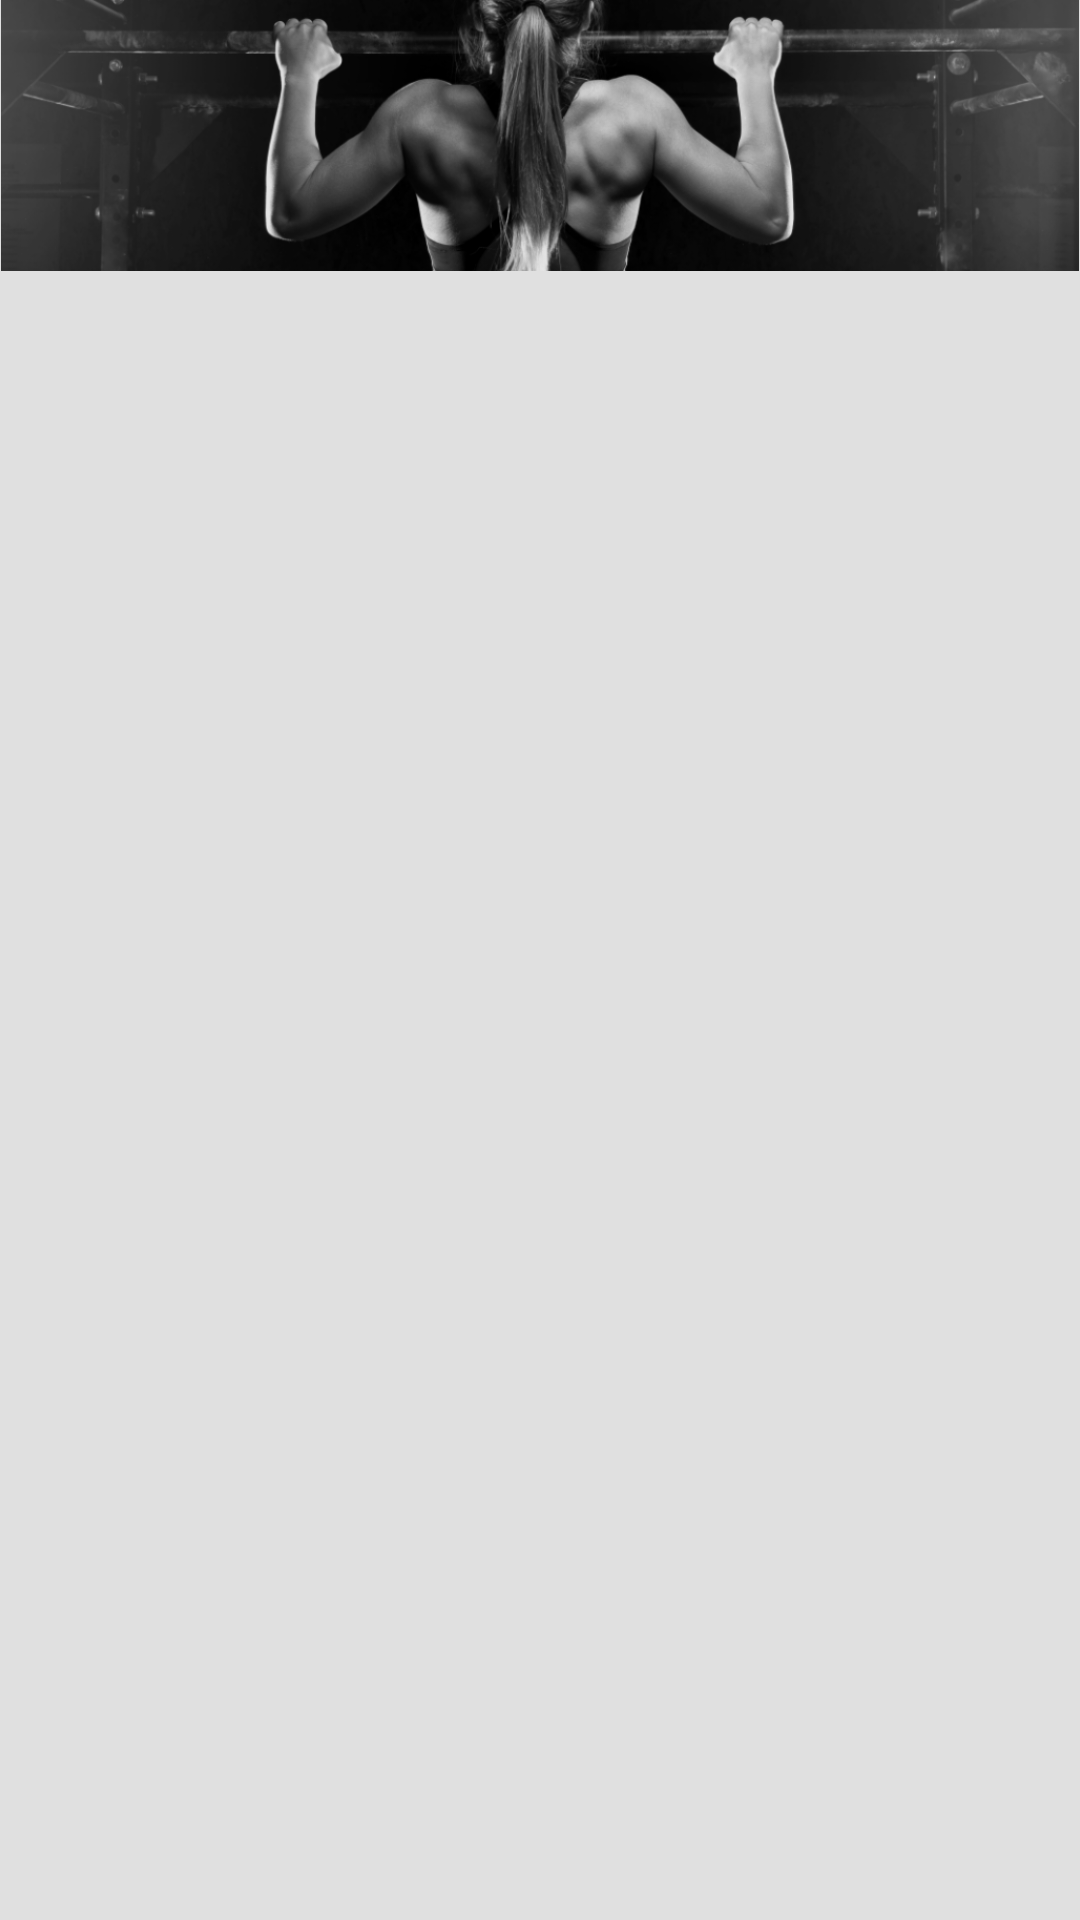

The Android layout XML behind this screen, and the referenced resources:
<!-- AndroidManifest.xml: application theme AppTheme -->
<!-- res/layout/wod_item.xml -->
<?xml version="1.0" encoding="utf-8"?>
<RelativeLayout xmlns:android="http://schemas.android.com/apk/res/android"
    xmlns:tools="http://schemas.android.com/tools"
    android:layout_width="match_parent"
    android:layout_height="wrap_content"
    android:orientation="vertical">

    <RelativeLayout
        android:layout_width="match_parent"
        android:layout_height="wrap_content"
        android:layout_alignParentStart="true">

        <ImageView
            android:id="@+id/background_item"
            android:layout_width="wrap_content"
            android:layout_height="wrap_content"
            android:adjustViewBounds="true"
            android:src="@drawable/pullup2" />

        <LinearLayout
            android:layout_width="match_parent"
            android:layout_height="match_parent"
            android:alpha="0.1"
            android:background="@color/black" />

    </RelativeLayout>


    <LinearLayout
        android:layout_width="match_parent"
        android:layout_height="wrap_content"
        android:orientation="vertical">

        <TextView
            android:id="@+id/title_wod"
            android:layout_width="match_parent"
            android:layout_height="wrap_content"
            android:layout_marginTop="7dp"
            android:fontFamily="@font/roboto_bold"
            android:gravity="center"
            android:textAllCaps="true"
            android:textColor="@color/white"
            android:textSize="17sp"
            tools:text="@string/title_wod_default"/>

        <LinearLayout
            android:layout_width="wrap_content"
            android:layout_height="wrap_content"
            android:layout_gravity="center">

            <android.support.v7.widget.RecyclerView
                android:id="@+id/recyclerView_wod"
                android:layout_width="match_parent"
                android:layout_height="wrap_content"
                tools:listitem="@layout/wod_item_list">

            </android.support.v7.widget.RecyclerView>

        </LinearLayout>

    </LinearLayout>

</RelativeLayout>
<!-- res/layout/wod_item_list.xml (included above) -->
<?xml version="1.0" encoding="utf-8"?>
<LinearLayout xmlns:android="http://schemas.android.com/apk/res/android"
    android:layout_width="wrap_content"
    android:layout_height="wrap_content"
    android:orientation="horizontal"
    android:layout_marginBottom="-5dp">

    <ImageView
        android:layout_width="6dp"
        android:layout_height="6dp"
        android:layout_gravity="center_vertical"
        android:layout_marginEnd="5dp"
        android:src="@drawable/ellipse" />

    <TextView
        android:id="@+id/name_exe_text"
        android:layout_width="wrap_content"
        android:layout_height="wrap_content"
        android:layout_gravity="center"
        android:fontFamily="@font/roboto_bold"
        android:text="PULL-UPS"
        android:textAllCaps="true"
        android:textColor="@color/white"
        android:textSize="15sp" />


</LinearLayout>
<!-- resources referenced by this layout -->
<resources>
  <color name="black">#000000</color>
  <color name="white">#FFFFFF</color>
  <!-- drawable ellipse: png bitmap (drawable, 347 bytes) -->
  <!-- drawable pullup2: png bitmap (drawable, 169768 bytes) -->
  <string name="title_wod_default">FOR TIME</string>
  <style name="AppTheme" parent="Theme.AppCompat.Light.NoActionBar">
          
          <item name="colorPrimary">@color/colorPrimary</item>
          <item name="colorPrimaryDark">@color/colorPrimaryDark</item>
          <item name="colorAccent">@color/red_border_button</item>
      </style>
  <color name="colorPrimary">#008577</color>
  <color name="colorPrimaryDark">#000000</color>
  <color name="red_border_button">#D43F3A</color>
</resources>
